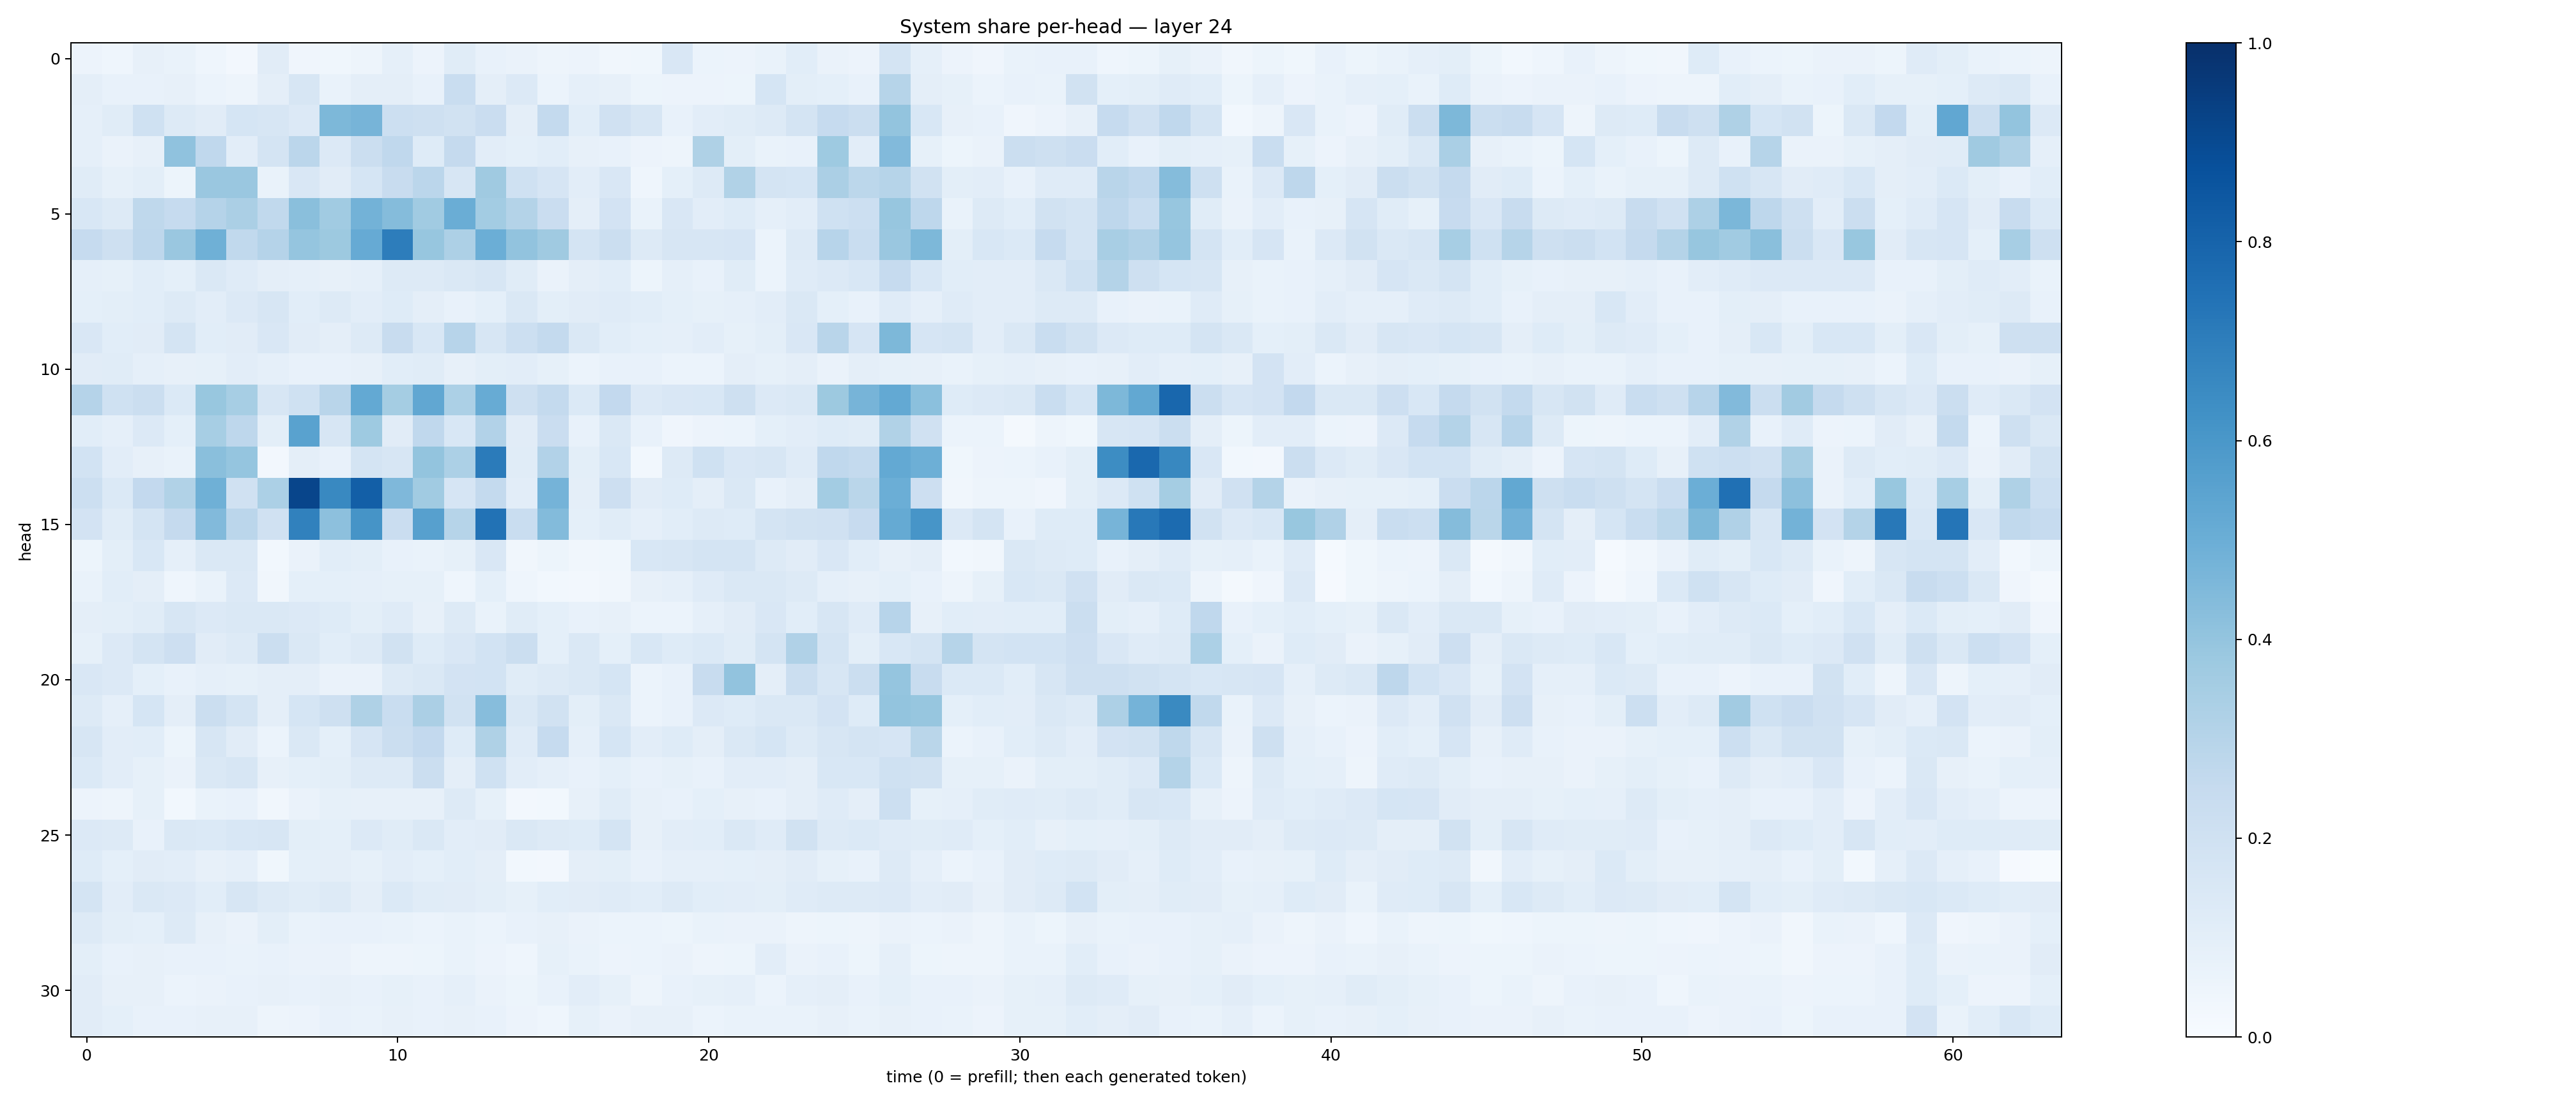

The file beside this chart, header and first rows:
0.056517, 0.043442234, 0.07855362, 0.068191595, 0.043299172, 0.02630359, 0.109790124, 0.039687287, 0.03604126, 0.04845547, 0.08729282, 0.058520906, 0.114895195, 0.07121437, 0.06576216, 0.04933448, 0.056494813, 0.034349024, 0.03672683, 0.15088278, 0.061255343, 0.057434935, 0.068733655, 0.106901206
0.0971, 0.07343, 0.07802, 0.07898, 0.06068, 0.04842, 0.09613, 0.1608, 0.07016, 0.09618, 0.09741, 0.07802, 0.2308, 0.09735, 0.1339, 0.06246, 0.08952, 0.07952, 0.05287, 0.05541, 0.05822, 0.05301, 0.1686, 0.09983
0.08966, 0.1161, 0.2017, 0.1296, 0.1107, 0.1697, 0.157, 0.1361, 0.4546, 0.4691, 0.2178, 0.2108, 0.1916, 0.2276, 0.09746, 0.2569, 0.1061, 0.1956, 0.1621, 0.07616, 0.1026, 0.1139, 0.1309, 0.1759
0.08634, 0.0664, 0.07957, 0.4084, 0.2675, 0.1034, 0.1747, 0.2826, 0.1332, 0.2215, 0.2667, 0.1237, 0.2503, 0.103, 0.08987, 0.1062, 0.08086, 0.07787, 0.05642, 0.05011, 0.3222, 0.1006, 0.06759, 0.07133
0.116, 0.0836, 0.09766, 0.054, 0.3834, 0.3856, 0.06726, 0.1497, 0.1099, 0.1692, 0.2356, 0.2836, 0.1623, 0.37, 0.2, 0.1647, 0.1027, 0.1495, 0.04363, 0.09151, 0.1284, 0.3136, 0.1775, 0.1716
0.1539, 0.1269, 0.271, 0.2499, 0.3011, 0.3348, 0.2639, 0.425, 0.3668, 0.4797, 0.4374, 0.3667, 0.5002, 0.3555, 0.3051, 0.2276, 0.09387, 0.1822, 0.07004, 0.1494, 0.105, 0.1221, 0.08658, 0.1026
0.2496, 0.2096, 0.2769, 0.383, 0.4897, 0.2627, 0.3012, 0.3974, 0.3762, 0.5123, 0.7031, 0.3939, 0.3271, 0.4984, 0.4034, 0.3696, 0.1738, 0.2222, 0.1275, 0.1615, 0.1572, 0.1652, 0.05879, 0.1269
0.08749, 0.08585, 0.1064, 0.09231, 0.1483, 0.1194, 0.09759, 0.08796, 0.08174, 0.08831, 0.127, 0.1291, 0.1422, 0.1564, 0.1148, 0.0662, 0.09509, 0.107, 0.05452, 0.08646, 0.07578, 0.1141, 0.06006, 0.1175
0.09234, 0.0982, 0.1091, 0.1321, 0.105, 0.1346, 0.1614, 0.109, 0.1282, 0.1022, 0.123, 0.09607, 0.07414, 0.09073, 0.1414, 0.1006, 0.1102, 0.1193, 0.1071, 0.09164, 0.08519, 0.08903, 0.1039, 0.144
0.1511, 0.1066, 0.1104, 0.1744, 0.1072, 0.1096, 0.1522, 0.1104, 0.09723, 0.1285, 0.2384, 0.1543, 0.2945, 0.16, 0.218, 0.2563, 0.1482, 0.1082, 0.09111, 0.08717, 0.1032, 0.08471, 0.09924, 0.1495
0.1132, 0.1141, 0.08972, 0.0792, 0.08393, 0.102, 0.08665, 0.07613, 0.0734, 0.07977, 0.1085, 0.1138, 0.08131, 0.1005, 0.1044, 0.08404, 0.06125, 0.07581, 0.07336, 0.05888, 0.05992, 0.09587, 0.08208, 0.09525
0.3035, 0.2005, 0.2245, 0.1371, 0.3878, 0.3467, 0.1612, 0.1997, 0.292, 0.5206, 0.3547, 0.5275, 0.3297, 0.5113, 0.2075, 0.2565, 0.1392, 0.2585, 0.1357, 0.1492, 0.1543, 0.2072, 0.1352, 0.1476
0.1083, 0.08692, 0.1354, 0.09334, 0.345, 0.2743, 0.1009, 0.5534, 0.1566, 0.374, 0.1123, 0.2681, 0.1542, 0.3089, 0.1117, 0.2284, 0.07368, 0.142, 0.07514, 0.04284, 0.05607, 0.0616, 0.09199, 0.103
0.1846, 0.1027, 0.07893, 0.06955, 0.4254, 0.3961, 0.02371, 0.09658, 0.0714, 0.1733, 0.1587, 0.3987, 0.3297, 0.709, 0.1159, 0.3098, 0.09851, 0.1561, 0.02968, 0.1296, 0.2031, 0.1488, 0.1596, 0.1188
0.2173, 0.1393, 0.2605, 0.3158, 0.4911, 0.1964, 0.3302, 0.9155, 0.66, 0.8201, 0.4495, 0.365, 0.1643, 0.2549, 0.1054, 0.4734, 0.09698, 0.2123, 0.1096, 0.1225, 0.09454, 0.1463, 0.07048, 0.09743
0.1803, 0.1157, 0.1724, 0.2526, 0.4449, 0.2837, 0.1954, 0.6857, 0.417, 0.613, 0.2279, 0.5621, 0.2981, 0.7424, 0.2312, 0.4387, 0.09369, 0.1158, 0.08895, 0.1088, 0.1284, 0.1212, 0.1728, 0.188
0.05086, 0.1007, 0.1548, 0.08741, 0.1416, 0.148, 0.02806, 0.06277, 0.1086, 0.1009, 0.07593, 0.06922, 0.08223, 0.152, 0.03381, 0.05308, 0.0326, 0.038, 0.153, 0.1588, 0.1794, 0.1778, 0.1272, 0.1099
0.06681, 0.1071, 0.09633, 0.04481, 0.06644, 0.1355, 0.03493, 0.09061, 0.09296, 0.08812, 0.08592, 0.08329, 0.04583, 0.09117, 0.04403, 0.0305, 0.02428, 0.035, 0.08131, 0.08941, 0.1176, 0.1481, 0.1428, 0.1307
0.09532, 0.09943, 0.1138, 0.1607, 0.1337, 0.143, 0.1474, 0.1332, 0.1227, 0.1014, 0.118, 0.08156, 0.1322, 0.07003, 0.1154, 0.09055, 0.07785, 0.08177, 0.06154, 0.05994, 0.08779, 0.112, 0.1513, 0.107
0.08401, 0.1333, 0.1723, 0.2111, 0.112, 0.1313, 0.2216, 0.1483, 0.1092, 0.1263, 0.194, 0.1225, 0.151, 0.1843, 0.2253, 0.09198, 0.1434, 0.09164, 0.1548, 0.1243, 0.139, 0.1154, 0.1759, 0.3166
0.1488, 0.1329, 0.09173, 0.07144, 0.08644, 0.08403, 0.09754, 0.09411, 0.06604, 0.06315, 0.1291, 0.1441, 0.1835, 0.1863, 0.1158, 0.1321, 0.1475, 0.1699, 0.06083, 0.07604, 0.2357, 0.4029, 0.09601, 0.224
0.1316, 0.08757, 0.1683, 0.09645, 0.2264, 0.1768, 0.09533, 0.1698, 0.2056, 0.3231, 0.233, 0.3347, 0.1939, 0.4327, 0.1408, 0.1939, 0.1005, 0.1416, 0.05861, 0.07385, 0.1357, 0.1231, 0.1421, 0.1421
0.1637, 0.1022, 0.1085, 0.05261, 0.158, 0.11, 0.06052, 0.1418, 0.09047, 0.1651, 0.2251, 0.2598, 0.1213, 0.3209, 0.1201, 0.2485, 0.08665, 0.1686, 0.1051, 0.1221, 0.09444, 0.1476, 0.1709, 0.1257
0.1402, 0.1051, 0.0844, 0.06277, 0.1414, 0.1593, 0.08082, 0.09305, 0.1005, 0.1265, 0.13, 0.2222, 0.09727, 0.2024, 0.1049, 0.0896, 0.07291, 0.09314, 0.07382, 0.08235, 0.07738, 0.1035, 0.1022, 0.09503
0.05691, 0.04835, 0.08314, 0.02948, 0.06679, 0.07678, 0.03201, 0.06336, 0.08275, 0.08184, 0.08008, 0.07968, 0.1252, 0.08335, 0.02733, 0.03105, 0.0813, 0.1147, 0.07982, 0.07629, 0.09267, 0.08114, 0.07711, 0.09466
0.1347, 0.1286, 0.07683, 0.1458, 0.1386, 0.1557, 0.1565, 0.1007, 0.08986, 0.1366, 0.1158, 0.1412, 0.1052, 0.1108, 0.147, 0.1321, 0.1241, 0.177, 0.07834, 0.1041, 0.1068, 0.1445, 0.1173, 0.1937
0.1224, 0.09268, 0.1111, 0.103, 0.08099, 0.08952, 0.03723, 0.09193, 0.09628, 0.08315, 0.104, 0.09091, 0.1093, 0.09581, 0.02885, 0.02417, 0.09606, 0.09793, 0.07618, 0.08799, 0.08945, 0.09253, 0.09514, 0.1097
0.1751, 0.1033, 0.1469, 0.1344, 0.1092, 0.157, 0.1314, 0.1149, 0.1289, 0.09668, 0.1382, 0.117, 0.1099, 0.09784, 0.08375, 0.1061, 0.1121, 0.1195, 0.106, 0.1271, 0.1076, 0.1039, 0.1013, 0.119
0.1262, 0.09877, 0.09202, 0.1252, 0.07831, 0.06608, 0.09865, 0.06962, 0.07408, 0.07378, 0.06835, 0.05903, 0.06697, 0.06039, 0.07436, 0.0805, 0.06271, 0.06162, 0.0592, 0.05433, 0.0689, 0.06624, 0.0659, 0.05034
0.09897, 0.07061, 0.07873, 0.07808, 0.07087, 0.06817, 0.07785, 0.06319, 0.06392, 0.04857, 0.04987, 0.05314, 0.06893, 0.05543, 0.04634, 0.08384, 0.06955, 0.0575, 0.06142, 0.06538, 0.04935, 0.05396, 0.104, 0.06299
0.112, 0.08031, 0.07914, 0.06179, 0.0628, 0.07149, 0.08139, 0.07297, 0.08104, 0.07376, 0.08555, 0.07048, 0.08603, 0.06537, 0.05339, 0.07587, 0.1027, 0.08328, 0.04998, 0.07172, 0.08446, 0.08626, 0.06039, 0.0875
0.1126, 0.09349, 0.07086, 0.07589, 0.08081, 0.08075, 0.04862, 0.05527, 0.07295, 0.06776, 0.0788, 0.07743, 0.07986, 0.07546, 0.05853, 0.04344, 0.0849, 0.06572, 0.08065, 0.07905, 0.06223, 0.06996, 0.0679, 0.06947
